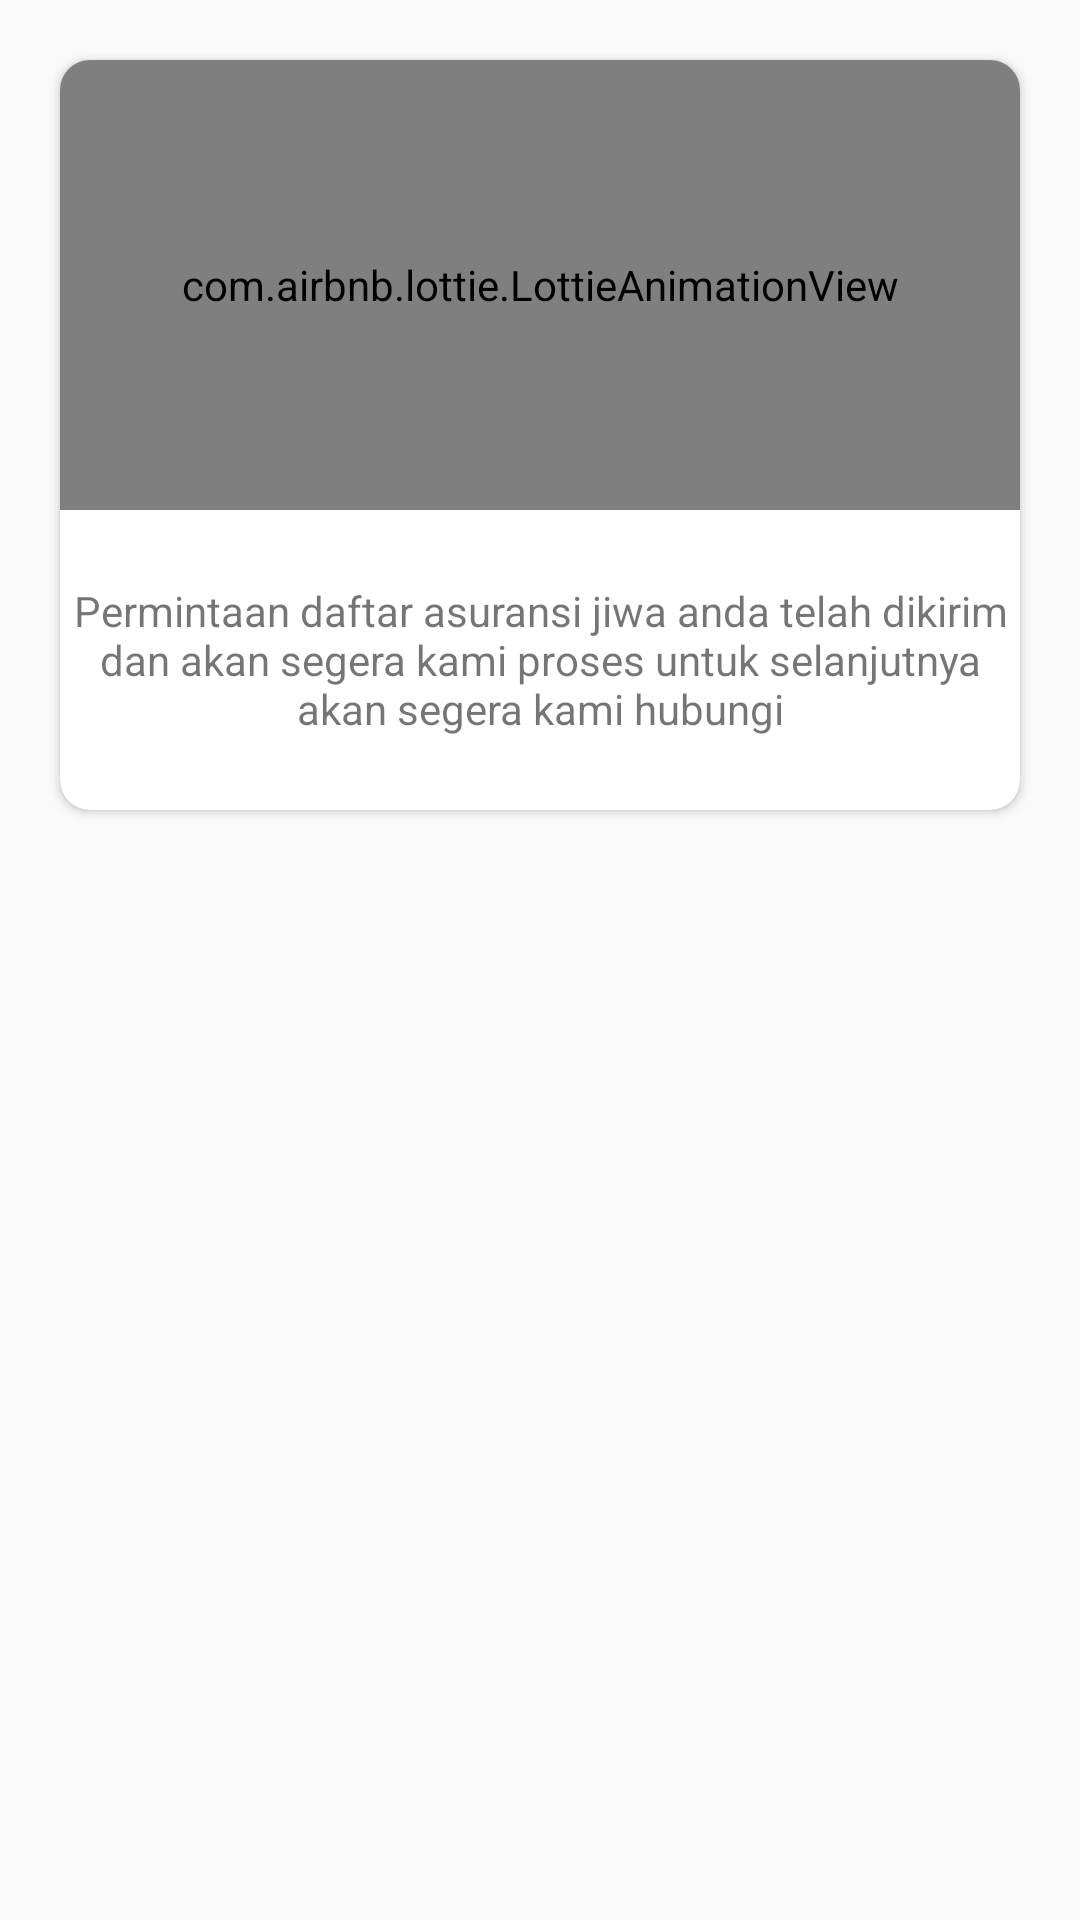

This screen was rendered from an Android layout file. Write that file and the resources it references.
<!-- AndroidManifest.xml: application theme AppTheme -->
<!-- res/layout/dialog_pendaftaran_asuransi_terkirim.xml -->
<?xml version="1.0" encoding="utf-8"?>
<LinearLayout xmlns:android="http://schemas.android.com/apk/res/android"
    xmlns:app="http://schemas.android.com/apk/res-auto"
    android:orientation="vertical"
    android:layout_width="match_parent"
    android:layout_height="match_parent">

        <android.support.v7.widget.CardView
            android:layout_width="match_parent"
            android:layout_height="wrap_content"
            app:cardCornerRadius="10sp"
            android:layout_margin="20sp">
            <LinearLayout
                android:layout_width="match_parent"
                android:layout_height="250sp"
                android:orientation="vertical">
                <com.airbnb.lottie.LottieAnimationView
                    android:id="@+id/bt_stop"
                    android:layout_width="match_parent"
                    android:layout_height="150sp"
                    app:lottie_fileName="ceklis.json"
                    app:lottie_loop="true"
                    app:lottie_autoPlay="true"/>

                <TextView
                    android:layout_width="match_parent"
                    android:layout_height="match_parent"
                    android:gravity="center"
                    android:text="Permintaan daftar asuransi jiwa anda telah dikirim dan akan segera kami proses untuk selanjutnya akan segera kami hubungi"/>
            </LinearLayout>
        </android.support.v7.widget.CardView>

</LinearLayout>
<!-- resources referenced by this layout -->
<resources>
  <style name="AppTheme" parent="Theme.AppCompat.Light.DarkActionBar">
          
          <item name="colorPrimary">@color/colorPrimary</item>
          <item name="colorPrimaryDark">@color/colorPrimaryDark</item>
          <item name="colorAccent">@color/colorAccent</item>
  
          <item name="android:windowContentTransitions">true</item>
      </style>
  <color name="colorPrimary">#fc1e1e</color>
  <color name="colorPrimaryDark">#364d70</color>
  <color name="colorAccent">#ff4d4d</color>
</resources>
